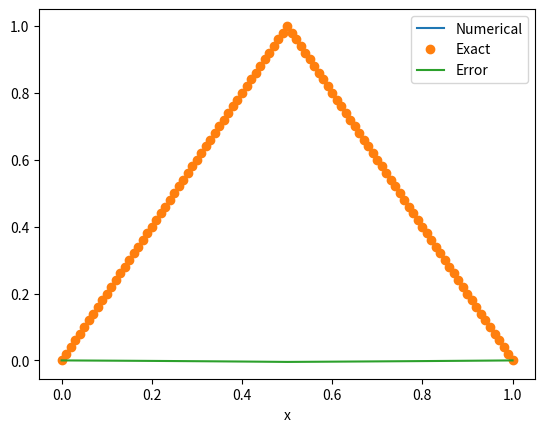
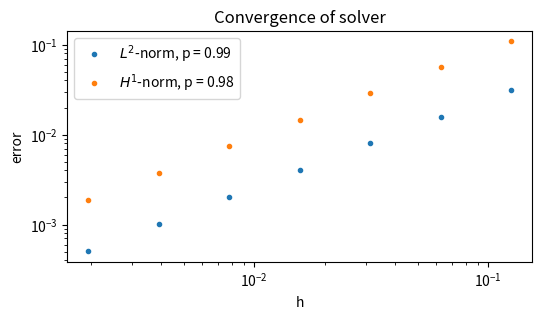

The script that saved these images, in order:
import numpy as np
import matplotlib.pyplot as plt
from scipy.integrate import simpson

def get_phi(x, X):
    v = np.where(
        np.logical_and(X[:-2] < x, x <= X[1:-1]),
       ( x - X[:-2]) /(X[1:-1] - X[:-2]),
       (X[2:] - x) /(X[2:] - X[1:-1])
    )
    v[v < 0] = 0
    v[v > 1] = 0

    return v

class Grid:
    def __init__(self, **kwargs) -> None:
        if "x" in kwargs.keys() or "grid" in kwargs.keys():
            assert("x0" not in kwargs.keys())
            assert("x1" not in kwargs.keys())
            assert("h" not in kwargs.keys())
            assert("N" not in kwargs.keys())
            if "x" in kwargs.keys():
                assert "grid" not in kwargs.keys()

                x = kwargs["x"]
            else:
                x = kwargs["grid"].x
        else:
            if "x0" in kwargs.keys():
                x0 = kwargs["x0"]
            else:
                x0 = 0
            if "x1" in kwargs.keys():
                x1 = kwargs["x1"]
            else:
                x1 = 1
            assert x0 < x1
            if "h" in kwargs.keys():
                assert("x0" in kwargs.keys())
                assert("x1" in kwargs.keys())
                assert("N" not in kwargs.keys())

                x0, x1, h = kwargs["x0"], kwargs["x1"], kwargs["h"]
                x = np.arange(x0, x1, h)
            elif "N" in kwargs.keys():
                N = kwargs["N"]
                x = np.linspace(x0, x1, N+1, endpoint=True)
            else:
                x = np.linspace(0, 1, 50+1, endpoint=True)

        self.x = x
        self.N = len(self.x) - 1
        self.h = self.x[1:] - self.x[:-1]

class Function(Grid):
    def __init__(self, func = None, **kwargs) -> None:
        super().__init__(**kwargs)
        self.func=func
        if func is not None:
            assert isinstance(func, Function)
            self.f = func.f.copy()
            self.x = func.x
            self.N = func.N
        else:
            if "f" in kwargs.keys():
                f = kwargs["f"]
                if callable(f):
                    f = f(self.x)
                assert len(f) == self.N + 1
                self.f = f.copy()
            else:
                self.f = np.zeros_like(self.x)
        if "disc" in kwargs.keys():
            self.disc = kwargs["disc"]
        else:
            self.disc = None

    def __add__(self, other):
        out = Function(self)
        if isinstance(other, Function):
            out.f += other.f
        else:   
            out.f += other
        return out
    
    def __sub__(self, other):
        if isinstance(other, Function):
            f = other.f
        else:
            f = other
        return self + (-f)
    
    def get_F(self) -> np.ndarray:
        F = self.f[1:-1] * self.h[1:]
        if self.disc is not None:
            for v, p in self.disc:
                F += v*get_phi(p, self.x)
        return F
    
    def plot(self, *args, **kwargs) -> None:
        if "ax" in kwargs.keys():
            ax = kwargs["ax"]
            kwargs.pop("ax")
            ax.plot(self.x, self.f, *args, **kwargs)
        else:
            plt.plot(self.x, self.f, *args, **kwargs)

class Solution(Function):
    def __init__(self, exact=None, func=None, **kwargs) -> None:
        super().__init__(func, **kwargs)
        self.set_exact(exact)

    def set_exact(self, exact) -> None:
        if callable(exact):
            exact = Function(f=exact, grid=self)
        elif isinstance(exact, np.ndarray):
            assert len(exact) == self.N+1
            exact = Function(f=exact, grid=self)
        elif isinstance(exact, Function):
            assert (exact.x == self.x).all()
        self.exact = exact

    def get_error(self) -> Function:
        assert self.exact is not None

        return self - self.exact
    
    def plot_comparison(self, *args, **kwargs) -> None:
        assert self.exact is not None
        assert "label" not in kwargs.keys()
        self.plot(label="Numerical", *args, **kwargs)
        self.exact.plot("o", *args, label="Exact", **kwargs)

    def plot_error(self, *args, **kwargs) -> None:
        assert self.exact is not None
        if "label" not in kwargs.keys():
            kwargs["label"] = "Error"
        self.get_error().plot(*args, **kwargs)
        
class Solver(Grid):
    def __init__(self, a = 1, b = 1, c = 1, **kwargs) -> None:
        super().__init__(**kwargs)
        self.a = a
        self.b = b
        self.c = c

        Ak = lambda i: a * np.array([
                            [1, -1],
                            [-1, 1]
                        ]) / self.h[i]
        Bk = lambda i: b * np.array([
                            [-1/2, 1/2],
                            [-1/2, 1/2]
                        ])
        Ck = lambda i: c * np.array([
                            [1/3, 1/6],
                            [1/6, 1/3]
                        ]) * self.h[i]

        M = np.zeros((self.N+1, self.N+1))

        for i in range(self.N):
            M[i:i+2, i:i+2] += Ak(i) + Bk(i) + Ck(i)
        self.M = M[1:-1, 1:-1]

    def solve(self, f, exact=None, disc=None) -> Function:
        if callable(f):
            f = Function(f=f(self.x), grid=self, disc=disc)
        F = f.get_F()
        u = Solution(exact=exact, grid=self)
        u.f[1:-1] = np.linalg.solve(self.M, F)
        return u
    

def solve_system(f, exact=None, disc=None, **kwargs) -> Function:
    if "solver" in kwargs.keys():
        assert "grid" not in kwargs.keys()
        solver = kwargs["solver"]
    else:
        solver = Solver(**kwargs)

    return solver.solve(f, exact, disc=disc)

def plot_convergence(f, exact, disc=None, N=8, num=7, title=None, **kwargs):
    EconvL2 = np.zeros(num)
    EconvH1 = np.zeros(num)
    Hconv = np.zeros(num)
    for i in range(num):
        U = solve_system(f, exact, N=N, disc=disc, **kwargs)
        e = U.get_error().f
        EconvL2[i] = np.sqrt(simpson(e**2, U.x))
        EconvH1[i] = np.sqrt(
            simpson(e**2, U.x) +
            simpson((np.gradient(e, U.x))**2, U.x) 
            # -e[1:-1] @ (e[:-2] - 2 * e[1:-1] + e[2:])/U.h[0]
        )
        # EconvH1[i] = np.sqrt(
        #     simpson(e**2, U.x) +
        #     # simpson((np.gradient(U.get_error().f, U.x))**2, U.x) 
        #     -e[1:-1] @ (e[:-2] - 2 * e[1:-1] + e[2:])/U.h[0]
        # )

        Hconv[i] = U.h[0]
        N *= 2
    orderL2 = np.polyfit(np.log(Hconv),np.log(EconvL2),1)[0]
    orderH1 = np.polyfit(np.log(Hconv),np.log(EconvH1),1)[0]

    plt.figure(figsize=(6,3))
    plt.loglog(Hconv, EconvL2, ".", label=r"$L^2$-norm, " + f"p = {orderL2:.2f}")
    plt.loglog(Hconv, EconvH1, ".", label=r"$H^1$-norm, "f"p = {orderH1:.2f}")
    plt.xlabel("h")
    plt.ylabel("error")
    plt.legend()
    if title:
        plt.title(title)
    plt.show()

if __name__ == "__main__":
    # def exact(x):
    #     # return x*(1 - x) / 2
    #     return np.sin(3*np.pi*x)

    # def f(x):
    #     # return (-x**2 - x + 3)/2
    #     return 3*np.pi*np.cos(3*np.pi*x) + np.sin(3*np.pi*x) + (3*np.pi)**2 * np.sin(3*np.pi*x)


    # # u = solve_system(f, exact=exact, N=100)

    # # u.plot_comparison()
    # # plt.legend()
    # # plt.xlabel('x')

    # # plt.show()

    # # ax = plt.subplot()

    # # u.plot_error(ax=ax)
    # # ax.legend()
    # # ax.set_xlabel('x')

    # # plt.show()

    # plot_convergence(f, exact, title="Convergence of solver")

    def w1_exact(x):
        return np.where(x < 1/2, 2*x, 2*(1-x))

    def w1_f(x, a=1, b=1, c=1):
        return np.where(x < 1/2, 2*b+2*c*x, -2*b+2*c*(1-x))
    
    w1_disc = np.array([
        [4, 1/2]
    ])

    u = solve_system(w1_f, exact=w1_exact, N=100, disc=w1_disc)

    u.plot_comparison()
    plt.legend()
    plt.xlabel('x')

    plt.show()

    ax = plt.subplot()

    u.plot_error(ax=ax)
    ax.legend()
    ax.set_xlabel('x')

    plt.show()

    plot_convergence(w1_f, w1_exact, disc=w1_disc, title="Convergence of solver")